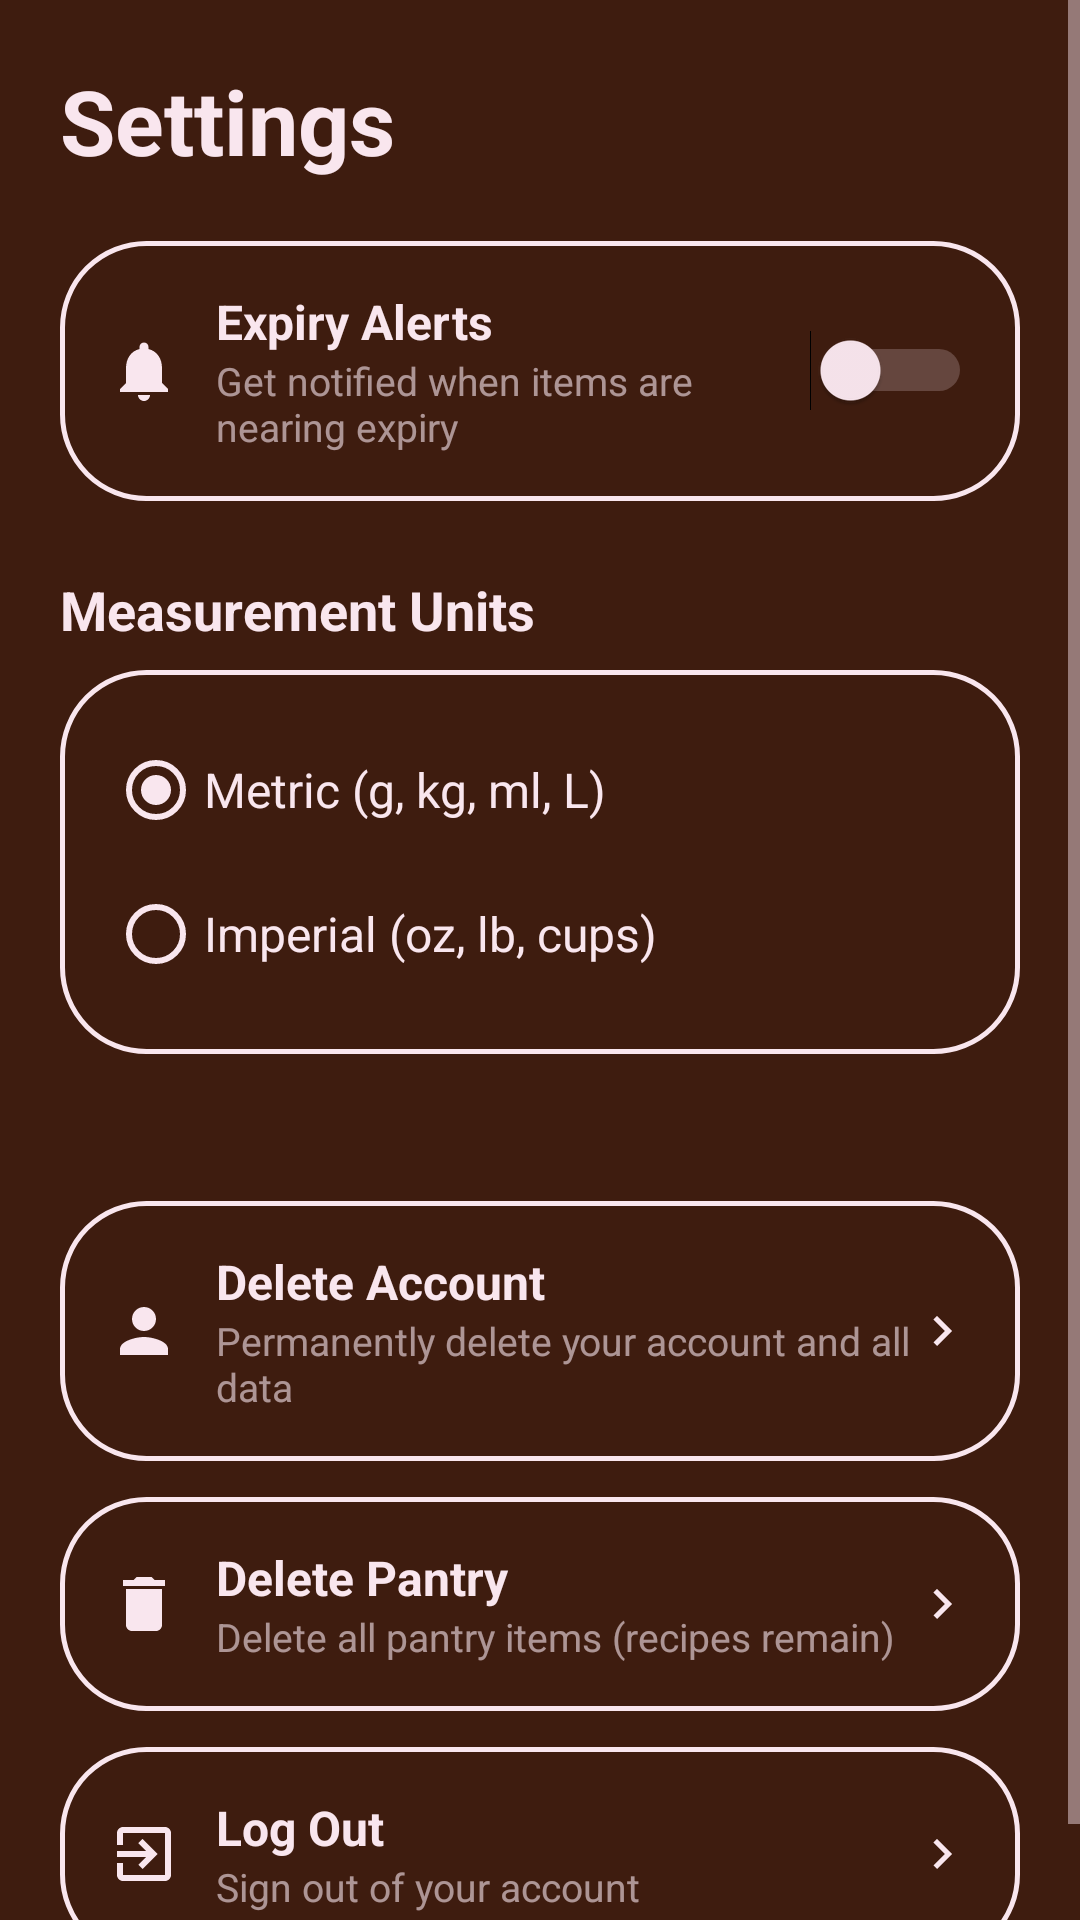

Reconstruct the res/layout file that produces this screen, plus the resources it refers to.
<!-- AndroidManifest.xml: application theme Theme.SmartPantryManager -->
<!-- res/layout/fragment_settings.xml -->
<?xml version="1.0" encoding="utf-8"?>
<ScrollView xmlns:android="http://schemas.android.com/apk/res/android"
    android:layout_width="match_parent"
    android:layout_height="match_parent"
    android:background="@color/cocoa_brown"
    android:fillViewport="true">

    <LinearLayout
        android:layout_width="match_parent"
        android:layout_height="wrap_content"
        android:orientation="vertical"
        android:padding="20dp">

        <TextView
            android:layout_width="wrap_content"
            android:layout_height="wrap_content"
            android:text="Settings"
            android:textColor="@color/misty_rose"
            android:textSize="30sp"
            android:textStyle="bold"
            android:layout_marginBottom="20dp" />

        <LinearLayout
            android:layout_width="match_parent"
            android:layout_height="wrap_content"
            android:orientation="horizontal"
            android:gravity="center_vertical"
            android:background="@drawable/rounded_button_outlined"
            android:padding="16dp"
            android:layout_marginBottom="24dp">

            <ImageView
                android:layout_width="24dp"
                android:layout_height="24dp"
                android:src="@drawable/ic_bell"
                android:contentDescription="Expiry alerts" />

            <LinearLayout
                android:layout_width="0dp"
                android:layout_height="wrap_content"
                android:layout_weight="1"
                android:orientation="vertical"
                android:layout_marginStart="12dp">

                <TextView
                    android:layout_width="wrap_content"
                    android:layout_height="wrap_content"
                    android:text="Expiry Alerts"
                    android:textColor="@color/misty_rose"
                    android:textSize="16sp"
                    android:textStyle="bold" />

                <TextView
                    android:layout_width="wrap_content"
                    android:layout_height="wrap_content"
                    android:text="Get notified when items are nearing expiry"
                    android:textColor="@color/misty_rose_hint"
                    android:textSize="13sp" />
            </LinearLayout>

            <Switch
                android:id="@+id/switch_expiry_alerts"
                android:layout_width="wrap_content"
                android:layout_height="wrap_content"
                android:thumbTint="@color/misty_rose"
                android:trackTint="@color/misty_rose_subtle" />
        </LinearLayout>

        <TextView
            android:layout_width="wrap_content"
            android:layout_height="wrap_content"
            android:text="Measurement Units"
            android:textColor="@color/misty_rose"
            android:textSize="18sp"
            android:textStyle="bold"
            android:layout_marginBottom="8dp" />

        <RadioGroup
            android:id="@+id/radio_units"
            android:layout_width="match_parent"
            android:layout_height="wrap_content"
            android:orientation="vertical"
            android:background="@drawable/rounded_button_outlined"
            android:padding="16dp"
            android:layout_marginBottom="24dp">

            <RadioButton
                android:id="@+id/radio_metric"
                android:layout_width="match_parent"
                android:layout_height="wrap_content"
                android:text="Metric (g, kg, ml, L)"
                android:textColor="@color/misty_rose"
                android:textSize="16sp"
                android:buttonTint="@color/misty_rose"
                android:paddingTop="8dp"
                android:paddingBottom="8dp"
                android:checked="true" />

            <RadioButton
                android:id="@+id/radio_imperial"
                android:layout_width="match_parent"
                android:layout_height="wrap_content"
                android:text="Imperial (oz, lb, cups)"
                android:textColor="@color/misty_rose"
                android:textSize="16sp"
                android:buttonTint="@color/misty_rose"
                android:paddingTop="8dp"
                android:paddingBottom="8dp" />
        </RadioGroup>

        <View
            android:layout_width="match_parent"
            android:layout_height="1dp"
            android:background="@drawable/dashed_divider"
            android:layout_marginBottom="24dp" />

        <LinearLayout
            android:id="@+id/button_delete_account"
            android:layout_width="match_parent"
            android:layout_height="wrap_content"
            android:orientation="horizontal"
            android:gravity="center_vertical"
            android:background="@drawable/rounded_button_outlined"
            android:foreground="?attr/selectableItemBackground"
            android:clickable="true"
            android:focusable="true"
            android:padding="16dp"
            android:layout_marginBottom="12dp">

            <ImageView
                android:layout_width="24dp"
                android:layout_height="24dp"
                android:src="@drawable/ic_person"
                android:contentDescription="Delete account" />

            <LinearLayout
                android:layout_width="0dp"
                android:layout_height="wrap_content"
                android:layout_weight="1"
                android:orientation="vertical"
                android:layout_marginStart="12dp">

                <TextView
                    android:layout_width="wrap_content"
                    android:layout_height="wrap_content"
                    android:text="Delete Account"
                    android:textColor="@color/misty_rose"
                    android:textSize="16sp"
                    android:textStyle="bold" />

                <TextView
                    android:layout_width="wrap_content"
                    android:layout_height="wrap_content"
                    android:text="Permanently delete your account and all data"
                    android:textColor="@color/misty_rose_hint"
                    android:textSize="13sp" />
            </LinearLayout>

            <ImageView
                android:layout_width="20dp"
                android:layout_height="20dp"
                android:src="@drawable/ic_chevron_right"
                android:contentDescription="Open" />
        </LinearLayout>

        <LinearLayout
            android:id="@+id/button_delete_pantry"
            android:layout_width="match_parent"
            android:layout_height="wrap_content"
            android:orientation="horizontal"
            android:gravity="center_vertical"
            android:background="@drawable/rounded_button_outlined"
            android:foreground="?attr/selectableItemBackground"
            android:clickable="true"
            android:focusable="true"
            android:padding="16dp"
            android:layout_marginBottom="12dp">

            <ImageView
                android:layout_width="24dp"
                android:layout_height="24dp"
                android:src="@drawable/ic_trash"
                android:contentDescription="Delete pantry" />

            <LinearLayout
                android:layout_width="0dp"
                android:layout_height="wrap_content"
                android:layout_weight="1"
                android:orientation="vertical"
                android:layout_marginStart="12dp">

                <TextView
                    android:layout_width="wrap_content"
                    android:layout_height="wrap_content"
                    android:text="Delete Pantry"
                    android:textColor="@color/misty_rose"
                    android:textSize="16sp"
                    android:textStyle="bold" />

                <TextView
                    android:layout_width="wrap_content"
                    android:layout_height="wrap_content"
                    android:text="Delete all pantry items (recipes remain)"
                    android:textColor="@color/misty_rose_hint"
                    android:textSize="13sp" />
            </LinearLayout>

            <ImageView
                android:layout_width="20dp"
                android:layout_height="20dp"
                android:src="@drawable/ic_chevron_right"
                android:contentDescription="Open" />
        </LinearLayout>

        <LinearLayout
            android:id="@+id/button_logout"
            android:layout_width="match_parent"
            android:layout_height="wrap_content"
            android:orientation="horizontal"
            android:gravity="center_vertical"
            android:background="@drawable/rounded_button_outlined"
            android:foreground="?attr/selectableItemBackground"
            android:clickable="true"
            android:focusable="true"
            android:padding="16dp">

            <ImageView
                android:layout_width="24dp"
                android:layout_height="24dp"
                android:src="@drawable/ic_logout"
                android:contentDescription="Log out" />

            <LinearLayout
                android:layout_width="0dp"
                android:layout_height="wrap_content"
                android:layout_weight="1"
                android:orientation="vertical"
                android:layout_marginStart="12dp">

                <TextView
                    android:layout_width="wrap_content"
                    android:layout_height="wrap_content"
                    android:text="Log Out"
                    android:textColor="@color/misty_rose"
                    android:textSize="16sp"
                    android:textStyle="bold" />

                <TextView
                    android:layout_width="wrap_content"
                    android:layout_height="wrap_content"
                    android:text="Sign out of your account"
                    android:textColor="@color/misty_rose_hint"
                    android:textSize="13sp" />
            </LinearLayout>

            <ImageView
                android:layout_width="20dp"
                android:layout_height="20dp"
                android:src="@drawable/ic_chevron_right"
                android:contentDescription="Open" />
        </LinearLayout>
    </LinearLayout>
</ScrollView>
<!-- resources referenced by this layout -->
<resources>
  <color name="cocoa_brown">#3E1C0F</color>
  <color name="misty_rose">#F9E6EE</color>
  <color name="misty_rose_hint">#99F9E6EE</color>
  <color name="misty_rose_subtle">#CCF9E6EE</color>
  <!-- drawable dashed_divider (drawable) -->
  <?xml version="1.0" encoding="utf-8"?>
  <shape xmlns:android="http://schemas.android.com/apk/res/android"
      android:shape="line">
      <stroke
          android:width="1dp"
          android:color="@color/misty_rose_hint"
          android:dashWidth="4dp"
          android:dashGap="4dp"/>
  
  </shape>
  <!-- drawable ic_bell (drawable) -->
  <vector xmlns:android="http://schemas.android.com/apk/res/android"
      android:width="24dp" android:height="24dp"
      android:viewportWidth="24" android:viewportHeight="24"
      android:tint="@color/misty_rose">
      <path android:fillColor="#FFFFFFFF" android:pathData="M12,22c1.1,0 2,-0.9 2,-2h-4c0,1.1 0.89,2 2,2zM18,16v-5c0,-3.07 -1.64,-5.64 -4.5,-6.32V4c0,-0.83 -0.67,-1.5 -1.5,-1.5s-1.5,0.67 -1.5,1.5v0.68C7.63,5.36 6,7.92 6,11v5l-2,2v1h16v-1l-2,-2z"/>
  </vector>
  <!-- drawable ic_chevron_right (drawable) -->
  <vector xmlns:android="http://schemas.android.com/apk/res/android"
      android:width="24dp" android:height="24dp"
      android:viewportWidth="24" android:viewportHeight="24"
      android:tint="@color/misty_rose">
      <path android:fillColor="#FFFFFF" android:pathData="M8.59,16.59L13.17,12 8.59,7.41 10,6l6,6 -6,6z"/>
  </vector>
  <!-- drawable ic_logout (drawable) -->
  <vector xmlns:android="http://schemas.android.com/apk/res/android"
      android:width="24dp" android:height="24dp"
      android:viewportWidth="24" android:viewportHeight="24"
      android:tint="@color/misty_rose">
      <path android:fillColor="#FFFFFFFF" android:pathData="M10.09,15.59L11.5,17l5,-5 -5,-5 -1.41,1.41L12.67,11H3v2h9.67l-2.58,2.59zM19,3H5c-1.11,0 -2,0.9 -2,2v4h2V5h14v14H5v-4H3v4c0,1.1 0.89,2 2,2h14c1.1,0 2,-0.9 2,-2V5c0,-1.1 -0.9,-2 -2,-2z"/>
  </vector>
  <!-- drawable ic_person (drawable) -->
  <vector xmlns:android="http://schemas.android.com/apk/res/android"
      android:width="24dp" android:height="24dp"
      android:viewportWidth="24" android:viewportHeight="24"
      android:tint="@color/misty_rose">
      <path android:fillColor="#FFFFFFFF" android:pathData="M12,12c2.21,0 4,-1.79 4,-4s-1.79,-4 -4,-4 -4,1.79 -4,4 1.79,4 4,4zM12,14c-2.67,0 -8,1.34 -8,4v2h16v-2c0,-2.66 -5.33,-4 -8,-4z"/>
  </vector>
  <!-- drawable ic_trash (drawable) -->
  <vector xmlns:android="http://schemas.android.com/apk/res/android"
      android:width="24dp" android:height="24dp"
      android:viewportWidth="24" android:viewportHeight="24"
      android:tint="@color/misty_rose">
      <path android:fillColor="#FFFFFFFF" android:pathData="M6,19c0,1.1 0.9,2 2,2h8c1.1,0 2,-0.9 2,-2V7H6v12zM19,4h-3.5l-1,-1h-5l-1,1H5v2h14V4z"/>
  </vector>
  <!-- drawable rounded_button_outlined (drawable) -->
  <?xml version="1.0" encoding="utf-8"?>
  <shape xmlns:android="http://schemas.android.com/apk/res/android"
      android:shape="rectangle">
      <solid android:color="@android:color/transparent"/>
      <corners android:radius="28dp"/>
      <stroke android:width="1.5dp" android:color="@color/misty_rose"/>
  
  </shape>
  <color name="cocoa_brown_dark">#2A120A</color>
</resources>
